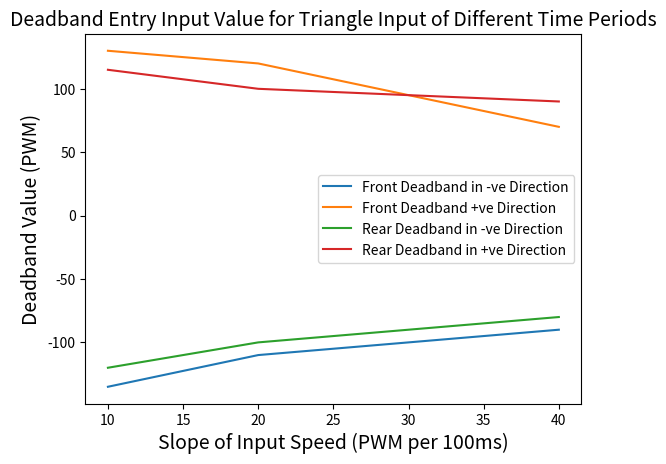

This chart was generated by the following Python code:
from matplotlib import pyplot as plt
import numpy as np


FRONT_10_START = -135
FRONT_10_END = 130

REAR_10_START = -120
REAR_10_END = 115

FRONT_20_START = -110
FRONT_20_END = 120

REAR_20_START = -100
REAR_20_END = 100

FRONT_40_START = -90
FRONT_40_END = 70

REAR_40_START = -80
REAR_40_END = 90

x = [10, 20, 40]   # X axis if the graph 

# Front and rear start and end deadbands on the Y axis
front_start = [FRONT_10_START, FRONT_20_START, FRONT_40_START]
front_end = [FRONT_10_END, FRONT_20_END, FRONT_40_END]
rear_start = [REAR_10_START, REAR_20_START, REAR_40_START] 
rear_end = [REAR_10_END, REAR_20_END, REAR_40_END]


# Plotting deadbands on the same graph 
plt.plot(x, front_start)
plt.plot(x, front_end)
plt.plot(x, rear_start)
plt.plot(x, rear_end)
plt.xlabel('Slope of Input Speed (PWM per 100ms)',fontsize=14)
plt.ylabel('Deadband Value (PWM)',fontsize=14)
plt.legend(['Front Deadband in -ve Direction', 'Front Deadband +ve Direction', 'Rear Deadband in -ve Direction', 'Rear Deadband in +ve Direction'])
plt.title('Deadband Entry Input Value for Triangle Input of Different Time Periods', fontsize=14)
plt.show()